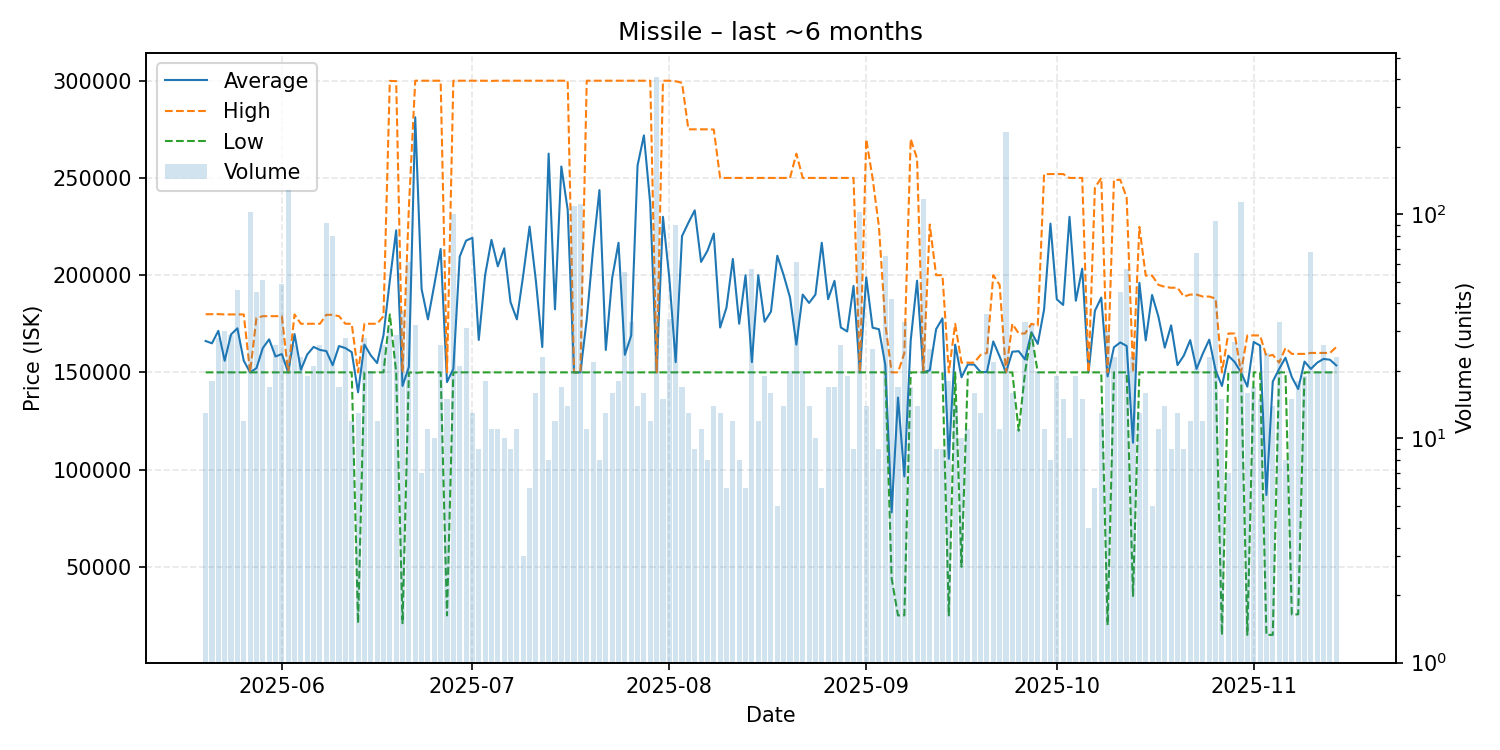

Source data for this figure (header and first rows):
date, average, highest, lowest, order_count, volume
2025-05-20, 166123, 179900, 150000, 13, 13
2025-05-21, 164950, 179900, 150000, 14, 18
2025-05-22, 171357, 179950, 150000, 26, 28
2025-05-23, 155973, 179800, 150000, 11, 30
2025-05-24, 169497, 179800, 150000, 29, 29
2025-05-25, 172670, 179800, 150000, 30, 46
2025-05-26, 156054, 179800, 150000, 12, 12
2025-05-27, 150000, 150000, 150000, 24, 102
2025-05-28, 152149, 178000, 150000, 20, 45
2025-05-29, 162478, 178900, 150000, 26, 51
2025-05-30, 167000, 178900, 150000, 17, 17
2025-05-31, 158174, 178900, 150000, 24, 26
2025-06-01, 159439, 178900, 150000, 30, 49
2025-06-02, 150000, 150000, 150000, 20, 129
2025-06-03, 169696, 179800, 150000, 26, 26
2025-06-04, 151301, 175000, 150000, 23, 23
2025-06-05, 159211, 175000, 150000, 17, 19
2025-06-06, 163090, 175000, 150000, 21, 21
2025-06-07, 161538, 175000, 150000, 26, 26
2025-06-08, 160965, 179600, 150000, 43, 91
2025-06-09, 153702, 179600, 150000, 27, 80
2025-06-10, 163541, 178900, 150000, 17, 17
2025-06-11, 162500, 175000, 150000, 26, 28
2025-06-12, 160417, 175000, 150000, 9, 12
2025-06-13, 139769, 150000, 21000, 12, 13
2025-06-14, 164286, 175000, 150000, 26, 28
2025-06-15, 158750, 175000, 150000, 20, 20
2025-06-16, 154809, 175000, 150000, 12, 12
2025-06-17, 169115, 178900, 150000, 26, 26
2025-06-18, 197306, 299900, 179800, 31, 31
2025-06-19, 223052, 299800, 150000, 20, 29
2025-06-20, 143027, 150000, 21000, 27, 37
2025-06-21, 152785, 234950, 150000, 10, 61
2025-06-22, 281203, 300000, 149750, 13, 32
2025-06-23, 192857, 300000, 150000, 7, 7
2025-06-24, 177273, 300000, 150000, 11, 11
2025-06-25, 195000, 300000, 150000, 10, 10
2025-06-26, 213462, 300000, 150000, 15, 26
2025-06-27, 145000, 150000, 25000, 14, 15
2025-06-28, 151751, 300000, 150000, 11, 100
2025-06-29, 209524, 300000, 150000, 17, 21
2025-06-30, 217742, 300000, 150000, 23, 31
2025-07-01, 219231, 300000, 150000, 13, 13
2025-07-02, 166667, 300000, 150000, 9, 9
2025-07-03, 199994, 300000, 150000, 9, 18
2025-07-04, 218145, 299900, 150000, 11, 11
2025-07-05, 204545, 300000, 150000, 11, 11
2025-07-06, 213800, 300000, 150000, 10, 10
2025-07-07, 186111, 300000, 150000, 9, 9
2025-07-08, 177273, 300000, 150000, 9, 11
2025-07-09, 200000, 300000, 150000, 3, 3
2025-07-10, 225000, 300000, 150000, 6, 6
2025-07-11, 196875, 300000, 150000, 15, 16
2025-07-12, 163043, 300000, 150000, 9, 23
2025-07-13, 262500, 300000, 150000, 8, 8
2025-07-14, 182417, 300000, 150000, 12, 12
2025-07-15, 255882, 300000, 150000, 17, 17
2025-07-16, 233571, 300000, 150000, 14, 14
2025-07-17, 150000, 150000, 150000, 10, 109
2025-07-18, 150000, 150000, 150000, 12, 111
... 119 more rows
